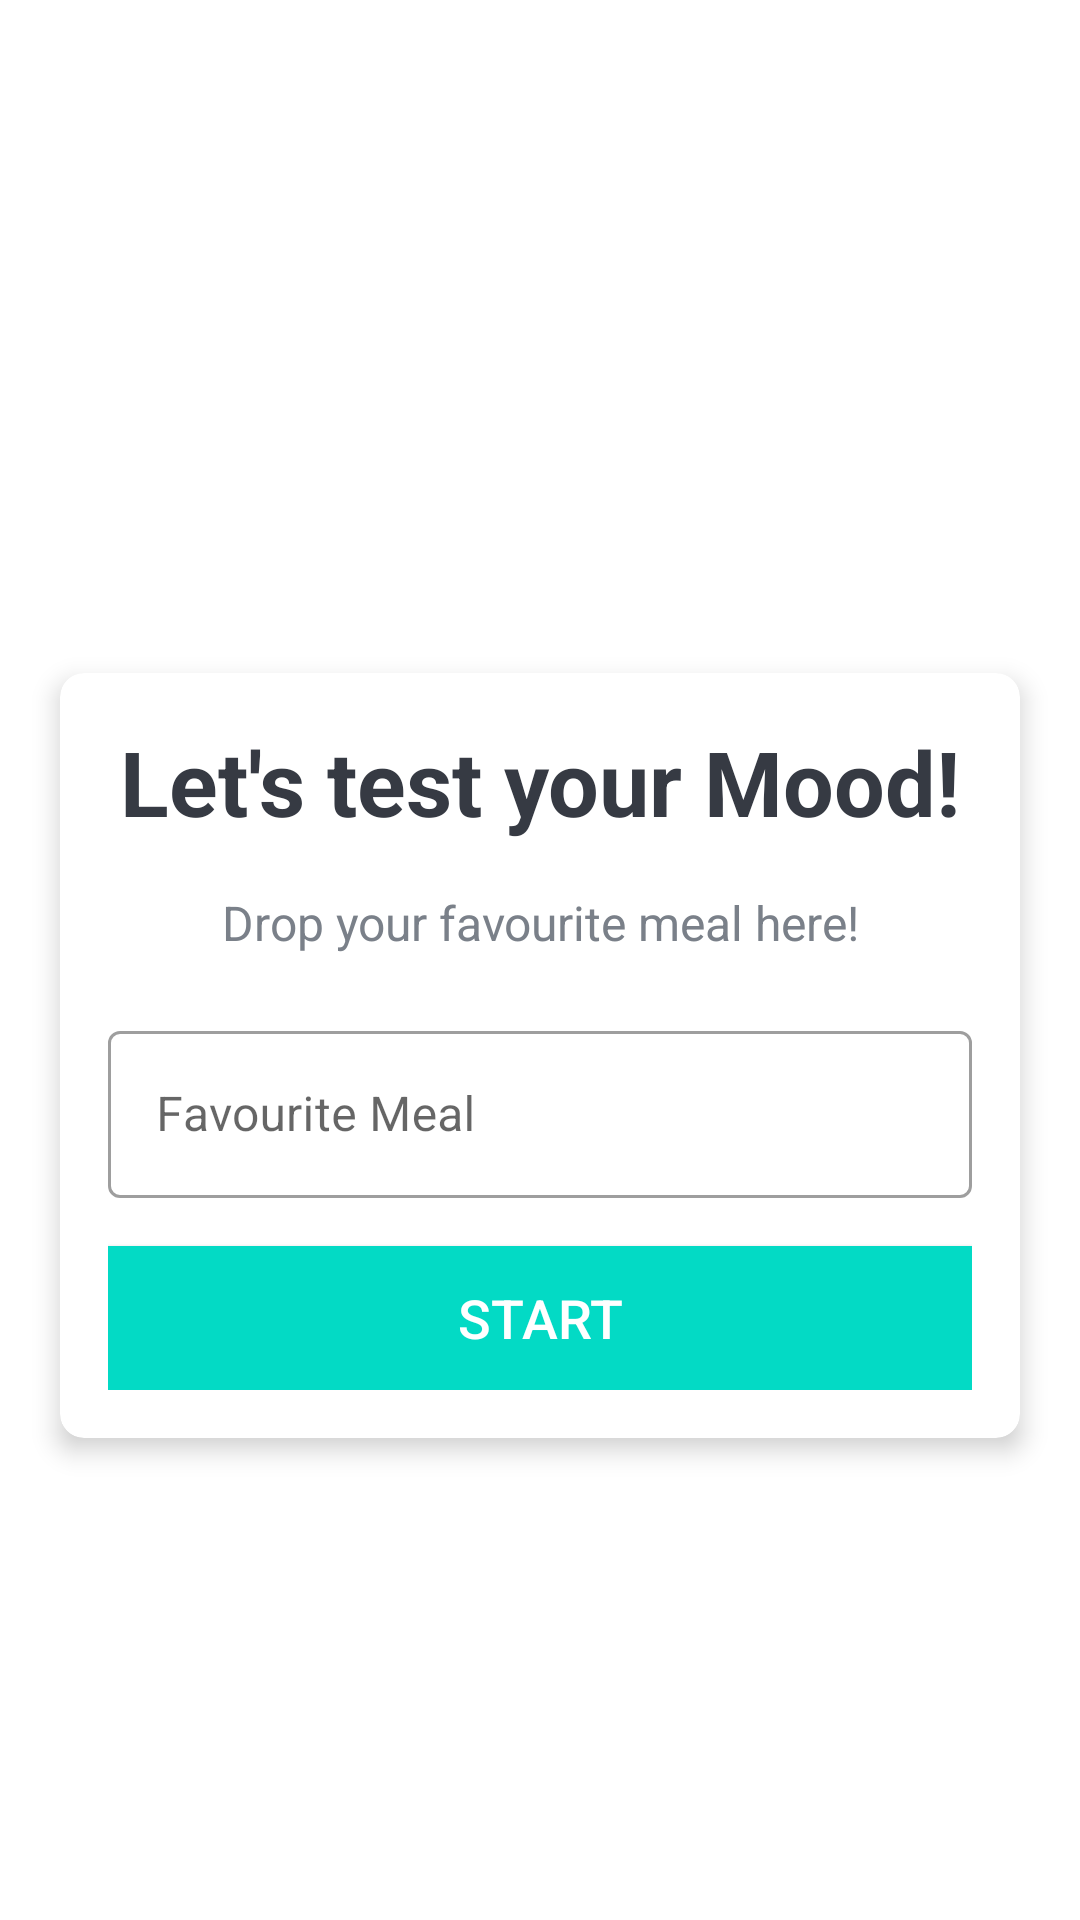

Write the Android layout XML for this screen, with the resource values it uses.
<!-- AndroidManifest.xml: application theme Theme.MoodyEats -->
<!-- res/layout/quiz_main.xml -->
<?xml version="1.0" encoding="utf-8"?>
<LinearLayout xmlns:android="http://schemas.android.com/apk/res/android"
    xmlns:app="http://schemas.android.com/apk/res-auto"
    xmlns:tools="http://schemas.android.com/tools"
    android:layout_width="match_parent"
    android:layout_height="match_parent"
    android:gravity="center"
    android:background="@drawable/ic_bg"
    android:orientation="vertical"
    tools:context=".MainActivity">

    <TextView
        android:id="@+id/tv_app_name"
        android:layout_width="match_parent"
        android:layout_height="wrap_content"
        android:layout_marginBottom="30dp"
        android:text="Moody Eats"
        android:gravity="center"
        android:textColor="@android:color/white"
        android:textSize="25sp"
        android:textStyle="bold" />

    <androidx.cardview.widget.CardView
        android:id="@+id/cv_main"
        android:layout_width="match_parent"
        android:layout_height="wrap_content"
        android:layout_marginStart="20dp"
        android:layout_marginEnd="20dp"
        android:background="@android:color/white"
        app:cardCornerRadius="8dp"
        app:cardElevation="5dp">

        <LinearLayout
            android:layout_width="match_parent"
            android:layout_height="wrap_content"
            android:orientation="vertical"
            android:padding="16dp">

            <TextView
                android:id="@+id/tv_title"
                android:layout_width="match_parent"
                android:layout_height="wrap_content"
                android:gravity="center"
                android:text="Let's test your Mood!"
                android:textColor="#363A43"
                android:textSize="30sp"
                android:textStyle="bold" />

            <TextView
                android:id="@+id/tv_description"
                android:layout_width="match_parent"
                android:layout_height="wrap_content"
                android:gravity="center"
                android:layout_marginTop="16dp"
                android:text="Drop your favourite meal here!"
                android:textColor="#7A8089"
                android:textSize="16sp" />

            <com.google.android.material.textfield.TextInputLayout
                android:id="@+id/til_name"
                style="@style/Widget.MaterialComponents.TextInputLayout.OutlinedBox"
                android:layout_width="match_parent"
                android:layout_height="wrap_content"
                android:layout_marginTop="20dp">

                <androidx.appcompat.widget.AppCompatEditText
                    android:id="@+id/et_name"
                    android:layout_width="match_parent"
                    android:layout_height="wrap_content"
                    android:imeOptions="actionGo"
                    android:hint="Favourite Meal"
                    android:inputType="textCapWords"
                    android:textColor="#363A43"
                    android:textColorHint="#7A8089" />
            </com.google.android.material.textfield.TextInputLayout>

            <Button
                android:id="@+id/btn_start"
                android:layout_width="match_parent"
                android:layout_height="wrap_content"
                android:layout_marginTop="16dp"
                android:background="@color/headings"
                android:text="Start"
                android:textColor="@android:color/white"
                android:textSize="18sp" />
        </LinearLayout>
    </androidx.cardview.widget.CardView>
</LinearLayout>
<!-- resources referenced by this layout -->
<resources>
  <color name="headings">#FF03DAC5</color>
  <style name="Theme.MoodyEats" parent="Theme.MaterialComponents.DayNight.NoActionBar">
          
          <item name="colorPrimary">@color/headings</item>
          <item name="colorPrimaryVariant">@color/purple_700</item>
          <item name="colorOnPrimary">@color/white</item>
          
          <item name="colorSecondary">@color/teal_200</item>
          <item name="colorSecondaryVariant">@color/teal_700</item>
          <item name="colorOnSecondary">@color/black</item>
          
          <item name="android:statusBarColor" tools:targetApi="l">?attr/colorPrimaryVariant</item>
          
      </style>
  <color name="purple_700">#FF3700B3</color>
  <color name="white">#FFFFFFFF</color>
  <color name="teal_200">#FF03DAC5</color>
  <color name="teal_700">#FF018786</color>
  <color name="black">#FF000000</color>
</resources>
